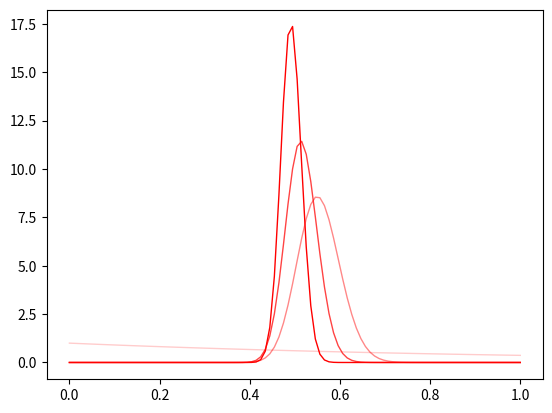

Write the Python code that produced this figure.
import numpy as np
import matplotlib.pyplot as plt
from scipy.stats import gamma

import sys

#-- 各種設定
# 定数の設定
c = [0.5, 0.1, 0.4]

# 状態に依存する関数(propensity functioin)の設定
propensities = [lambda n: c[0]*n[0],
                lambda n: c[1]*n[0]*n[1],
                lambda n: c[2]*n[1]]
hazards = [lambda n: n[0],
          lambda n: n[0]*n[1],
          lambda n: n[1]]
# 各イベントでの状態遷移の設定
transitions = np.array([[+1, 0],
                        [-1,+1],
                        [ 0,-1]])

# 乱数の種の設定
rng = np.random.default_rng(641736)

# シミュレーションの設定
sampling_times = [0, 100, 200, 400]
num_event = len(transitions)
n_ini_low = 3   # 初期化の際の最小個体数
n_ini_high = 10 # 初期化の際の最大個体数

#-- シミュレーション
# 定数 c_0 を計算する関数
def calc_c0(n):
    c0 = 0.0
    for e, prop in enumerate(propensities):
        c0 = c0 + prop(n)
    return c0

# 結果を格納するための変数
chis = np.zeros(num_event)
integral_gs = np.zeros(num_event)
result_chis = []
result_integral_gs = []

# サンプリング
t = 0.0
n = rng.integers(low=n_ini_low,high=n_ini_high,size=2)
sampling_count = 1
c0 = calc_c0(n)
result_chis.append(chis.copy())
result_integral_gs.append(integral_gs.copy())

while True:
    # 次のイベントの時刻
    tau = rng.exponential(1.0/c0)

    """
    # 終了時刻を超したら終了
    if t+tau >= sampling_times[-1]:
        dt = sampling_times[-1]-t
        for r, hazard in enumerate(hazards):
            integral_gs[r] = integral_gs[r] + hazard(n)
        break
    """
    # サンプリングの時刻での処理
    if t+tau >= sampling_times[sampling_count]:
        dt = sampling_times[sampling_count]-t
        tmp_integral_gs = integral_gs.copy()
        for r, hazard in enumerate(hazards):
            tmp_integral_gs[r] = integral_gs[r] + hazard(n)*dt
        # 保存
        result_chis.append(chis.copy())
        result_integral_gs.append(tmp_integral_gs.copy())
        sampling_count = sampling_count + 1
        if sampling_count == (len(sampling_times)):
            break
            
    t = t + tau
    r2 = rng.uniform(0.0, 1.0)
    c_event = 0
    for e, prop in enumerate(propensities):
        c_event = c_event + prop(n)/(c0)
        if r2 < c_event:
            event = e
            break
    for r, hazard in enumerate(hazards):
        integral_gs[r] = integral_gs[r] + hazard(n)*tau
    chis[event] = chis[event]+1
    
    n = n + transitions[event]

    # 絶滅したかどうかの確認: もし絶滅していたら状態を初期化し直す
    if np.all(n == 0):
        n = rng.integers(low=n_ini_low,high=n_ini_high,size=2)
        #print("extinction: new state {0}".format(n))
        
    # 種2がなくなると種1が増え続けるだけなので状態を初期化し直す
    if n[1] == 0:
        n = rng.integers(low=n_ini_low,high=n_ini_high,size=2)
        #print("extinction: new state {0}".format(n))
    #print("t:{0}, event: {1}, state {2}".format(t, event, n))
    c0 = calc_c0(n)

result_chis = np.array(result_chis)
result_integral_gs = np.array(result_integral_gs)

alphas = [1.0, 1.0, 1.0]
betas = [1.0, 1.0, 1.0]

result_alphas = []
result_betas = []

for i, chi in enumerate(result_chis):
    tmp = alphas + chi
    result_alphas.append(tmp.copy())
for i, integral_gs in enumerate(result_integral_gs):
    tmp = betas + integral_gs
    result_betas.append(tmp.copy())

x = np.linspace(0.0, 1.0, 100)

plot_r = 0
transp = np.linspace(0.2, 1.0, len(sampling_times))
    
for i, (t, alphas, betas) in enumerate(zip(sampling_times, result_alphas, result_betas)):
    comp = alphas[plot_r]/betas[plot_r]
    print("time: {0}, estimate: {1}".format(t, comp))
    plt.plot(x, gamma.pdf(x, a=alphas[plot_r], scale=1.0/betas[plot_r]), 'r-',
             lw=1, alpha=transp[i], label='beta pdf')

plt.show()
